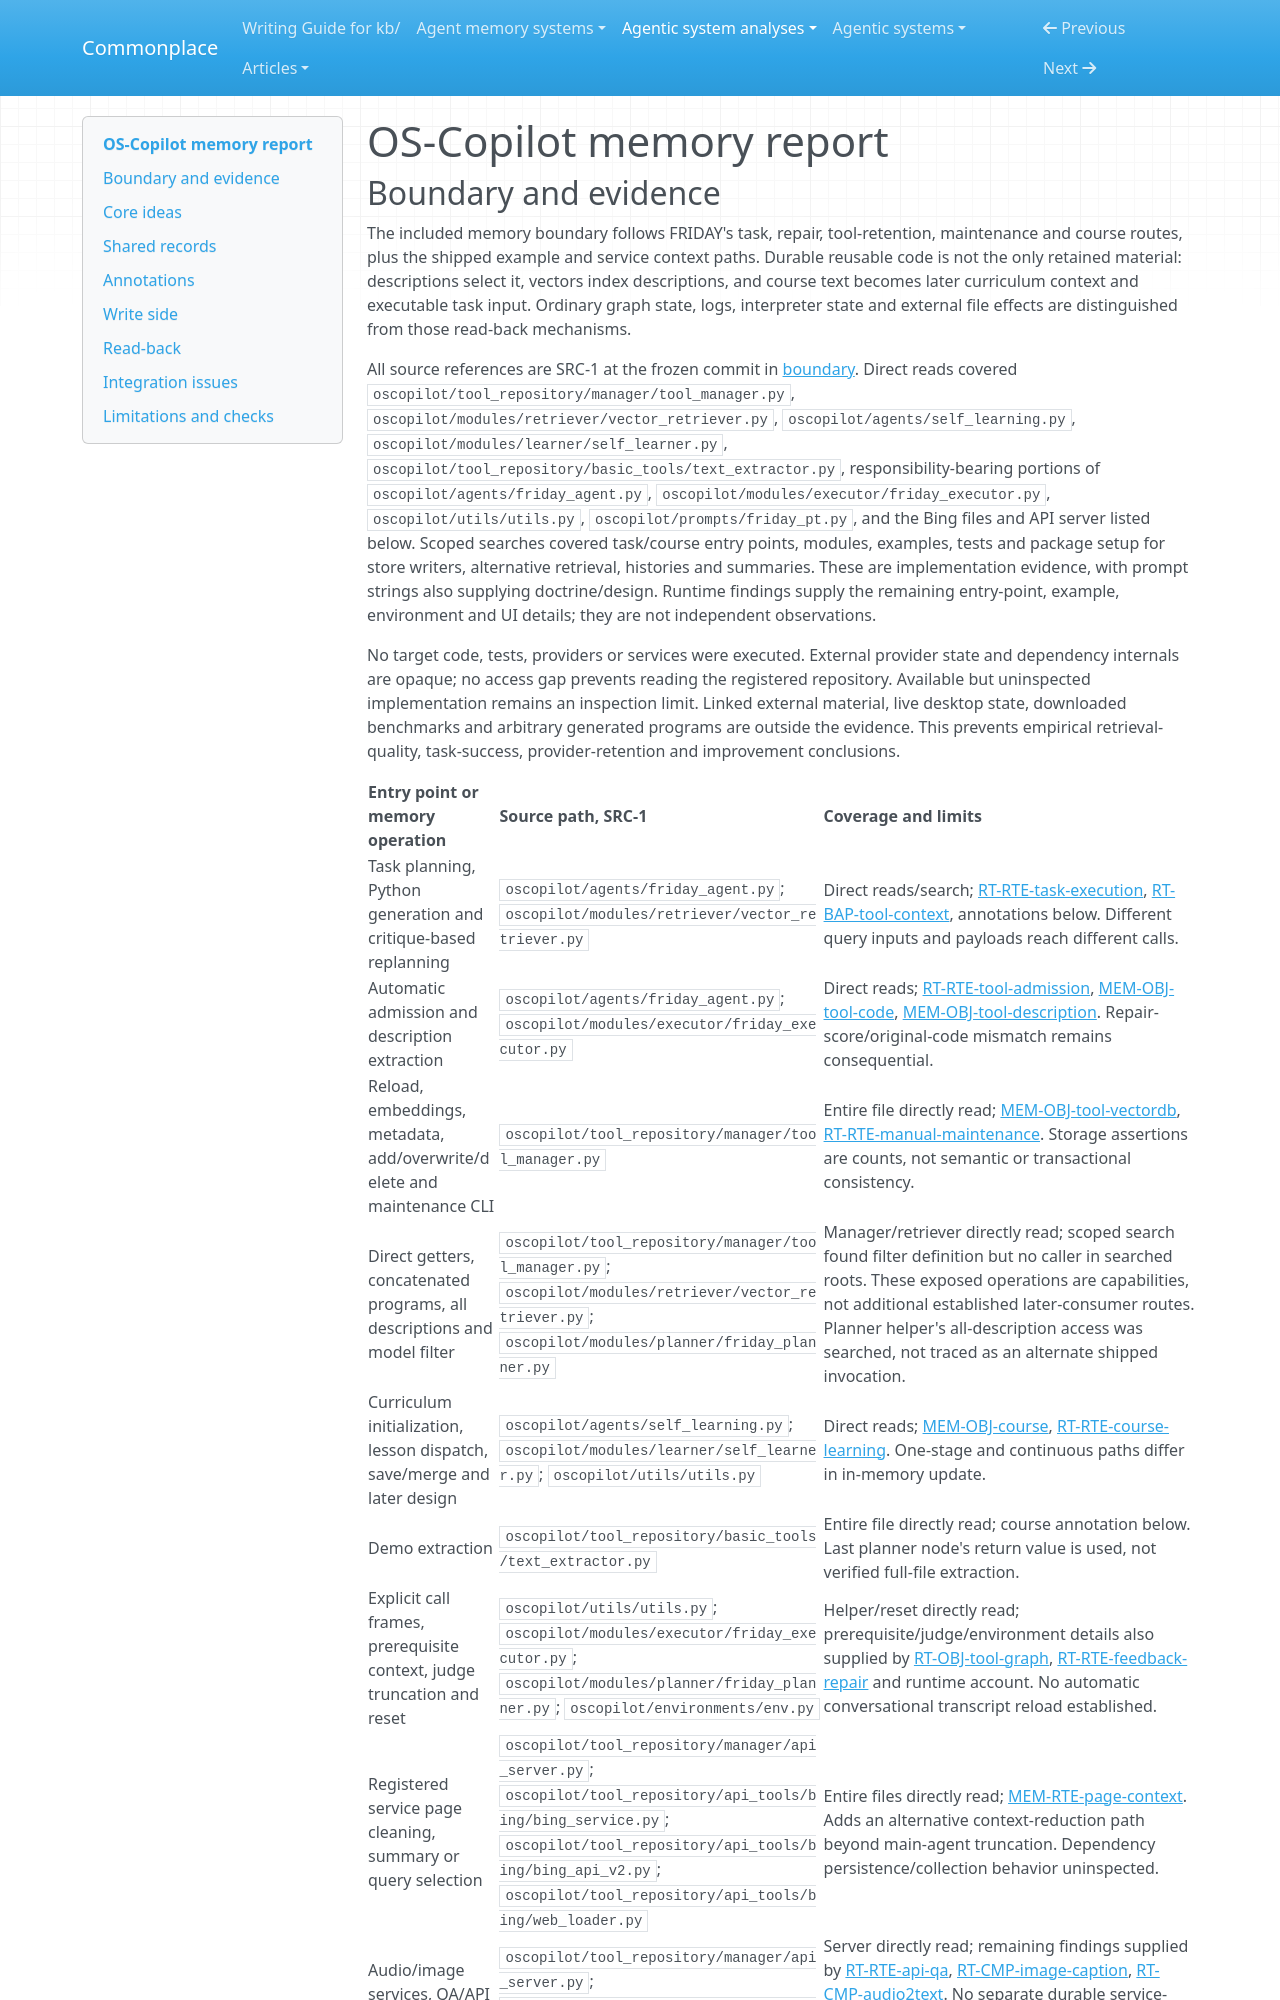

repository: zby/commonplace · page: agentic-system-analyses/retained/os-copilot--os-copilot/memory/index.html · generator: mkdocs

---
type: agentic-system-analyses/types/agentic-system-memory-report.md
description: "OS-Copilot memory: separately retained tool code, descriptions and vectors, curriculum read-back, and bounded working-context transformations."
run-id: AAS-2026-10-16-os-copilot-7cef03148c53-01
source-identity: "https://github.com/OS-Copilot/OS-Copilot"
reviewed-boundary: "f720af8807e49a92dda64572d2c6bc6c0ac7ee7e"
---

# OS-Copilot memory report
